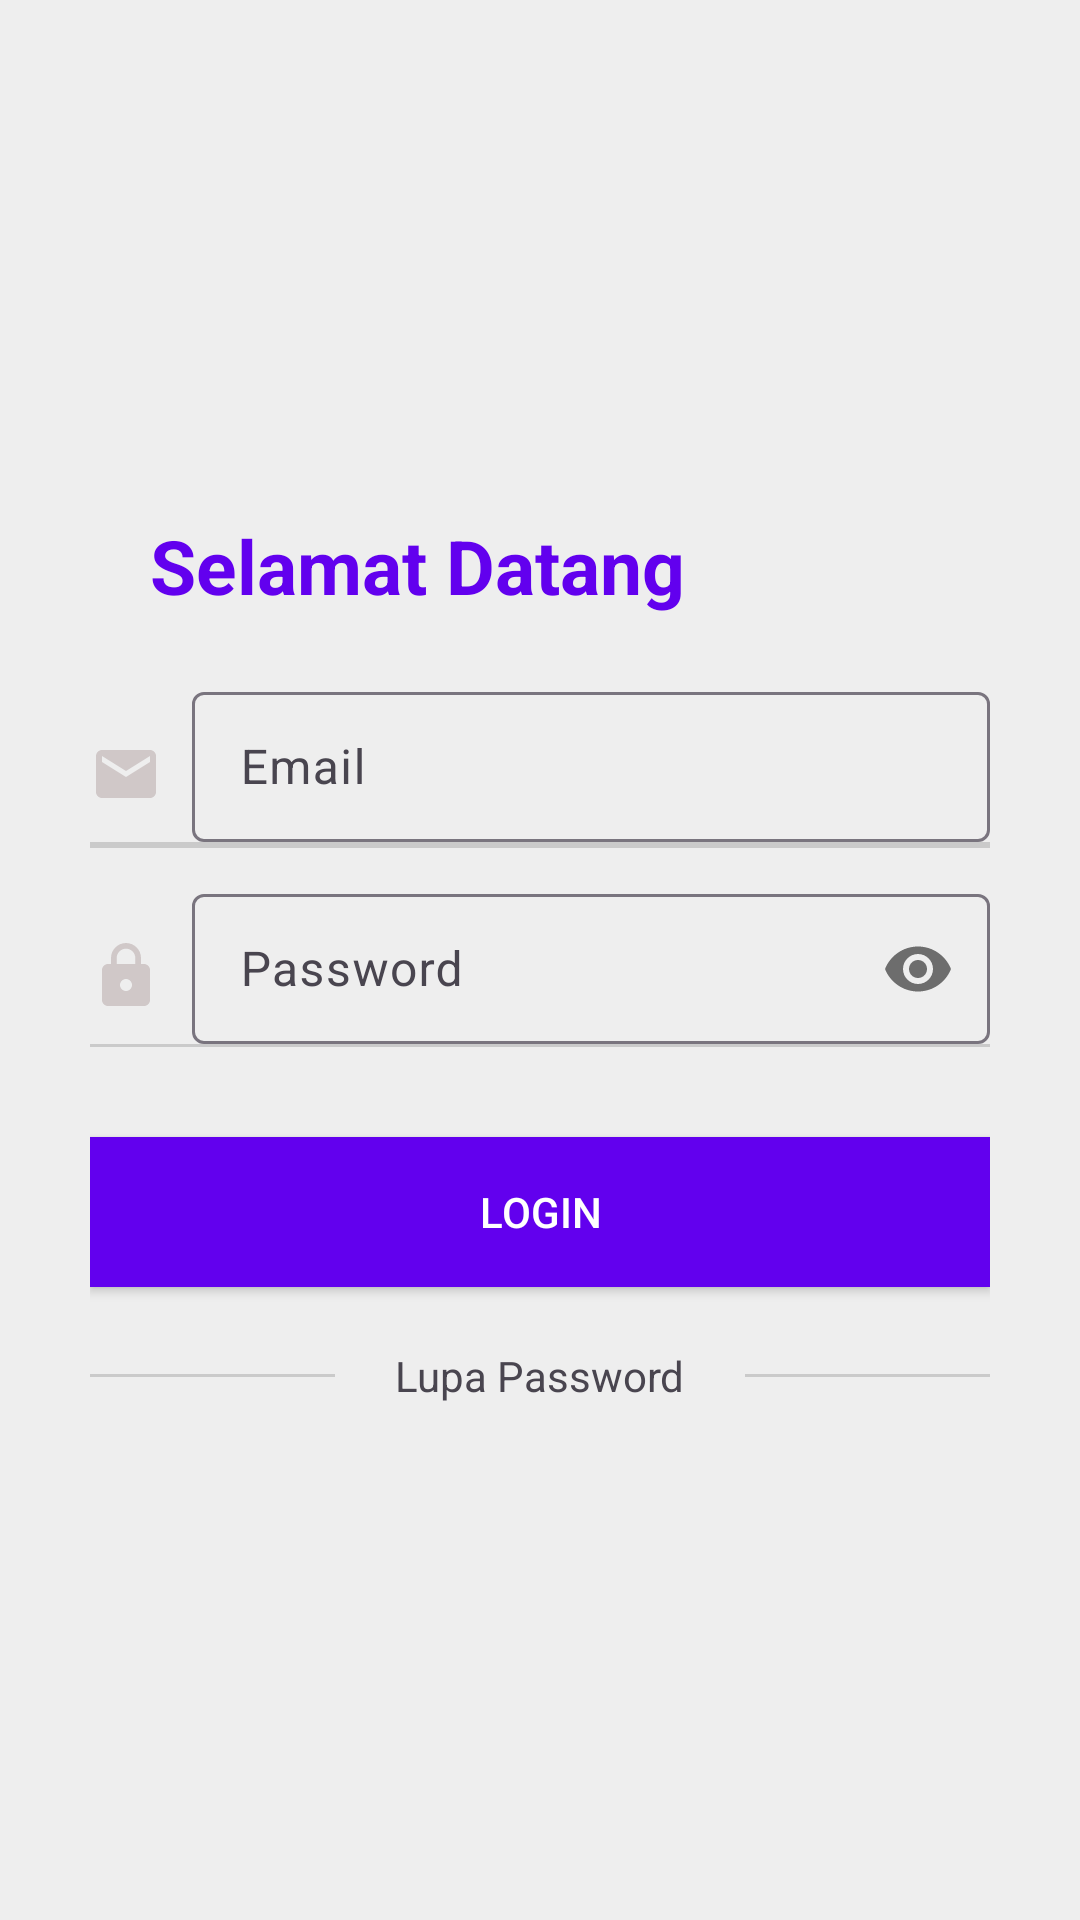

This screen was rendered from an Android layout file. Write that file and the resources it references.
<!-- AndroidManifest.xml: application theme Theme.Mobileapk -->
<!-- res/layout/activity_login.xml -->
<?xml version="1.0" encoding="utf-8"?>
<RelativeLayout xmlns:android="http://schemas.android.com/apk/res/android"
    xmlns:app="http://schemas.android.com/apk/res-auto"
    xmlns:tools="http://schemas.android.com/tools"
    android:layout_width="match_parent"
    android:layout_height="match_parent"
    android:background="@color/putih"
    tools:context=".activity.BaruActivity">

    <LinearLayout
        android:layout_width="match_parent"
        android:layout_height="wrap_content"
        android:layout_centerInParent="true"
        android:layout_marginHorizontal="15dp"
        android:orientation="vertical"
        android:paddingHorizontal="15dp">

        <TextView
            android:layout_width="wrap_content"
            android:layout_height="wrap_content"
            android:layout_marginHorizontal="20dp"
            android:text="Selamat Datang"
            android:textColor="@color/design_default_color_primary"
            android:textSize="25dp"
            android:textStyle="bold" />


        <LinearLayout
            android:layout_width="match_parent"
            android:layout_height="wrap_content"
            android:layout_marginTop="10dp"
            android:orientation="vertical">

            <LinearLayout
                android:layout_width="match_parent"
                android:layout_height="wrap_content"
                android:layout_marginTop="10dp"
                android:gravity="center"
                android:orientation="horizontal">

                <ImageView
                    android:layout_width="wrap_content"
                    android:layout_height="wrap_content"
                    android:layout_marginTop="5dp"
                    android:layout_marginRight="10dp"
                    app:srcCompat="@drawable/baseline_email_24" />


                <com.google.android.material.textfield.TextInputLayout
                    android:layout_width="match_parent"
                    android:layout_height="wrap_content">

                    <EditText
                        android:id="@+id/edt_email"
                        android:layout_width="match_parent"
                        android:layout_height="50dp"
                        android:background="@null"
                        android:hint="Email"
                        android:inputType="textEmailAddress"
                        android:maxLines="1"
                        android:singleLine="true" />

                </com.google.android.material.textfield.TextInputLayout>
            </LinearLayout>

            <View
                android:layout_width="match_parent"
                android:layout_height="1dp"
                android:background="#CACACA" />

        </LinearLayout>

        <LinearLayout
            android:layout_width="match_parent"
            android:layout_height="wrap_content"
            android:orientation="vertical">


            <View
                android:layout_width="match_parent"
                android:layout_height="1dp"
                android:background="#CACACA" />

        </LinearLayout>

        <LinearLayout
            android:layout_width="match_parent"
            android:layout_height="wrap_content"
            android:orientation="vertical">

            <LinearLayout
                android:layout_width="match_parent"
                android:layout_height="wrap_content"
                android:layout_marginTop="10dp"
                android:gravity="center"
                android:orientation="horizontal">

                <ImageView
                    android:layout_width="wrap_content"
                    android:layout_height="wrap_content"
                    android:layout_marginTop="5dp"
                    android:layout_marginRight="10dp"
                    app:srcCompat="@drawable/baseline_lock_24" />


                <com.google.android.material.textfield.TextInputLayout
                    android:layout_width="match_parent"
                    android:layout_height="wrap_content"
                    app:passwordToggleEnabled="true">

                    <EditText
                        android:id="@+id/edt_password"
                        android:layout_width="match_parent"
                        android:layout_height="50dp"
                        android:background="@null"
                        android:hint="Password"
                        android:inputType="textPassword"
                        android:maxLines="1"
                        android:singleLine="true" />

                </com.google.android.material.textfield.TextInputLayout>
            </LinearLayout>

            <View
                android:layout_width="match_parent"
                android:layout_height="1dp"
                android:background="#CACACA" />

        </LinearLayout>

        <Button
            android:id="@+id/btn_login"
            android:layout_width="match_parent"
            android:layout_height="50dp"
            android:layout_marginTop="30dp"
            android:background="@color/design_default_color_primary"
            android:text="Login"
            android:textColor="@color/white" />

        <LinearLayout
            android:layout_width="match_parent"
            android:layout_height="wrap_content"
            android:layout_marginTop="20dp"
            android:gravity="center"
            android:orientation="horizontal">

            <View
                android:layout_width="0dp"
                android:layout_height="1dp"
                android:layout_weight="1"
                android:background="#CACACA" />


            <TextView
                android:id="@+id/btn_lupaPassword"
                android:layout_width="wrap_content"
                android:layout_height="wrap_content"
                android:layout_marginHorizontal="20dp"
                android:text="Lupa Password" />

            <View
                android:layout_width="0dp"
                android:layout_height="1dp"
                android:layout_weight="1"
                android:background="#CACACA" />

        </LinearLayout>


    </LinearLayout>

    <ProgressBar
        android:visibility="gone"
        android:id="@+id/pb"
        android:layout_width="45dp"
        android:layout_height="45dp"
        android:layout_centerInParent="true"/>

</RelativeLayout>
<!-- resources referenced by this layout -->
<resources>
  <color name="putih">#EEEEEE</color>
  <color name="white">#FFFFFFFF</color>
  <!-- drawable baseline_email_24 (drawable) -->
  <vector android:height="24dp" android:tint="#D0C8C8"
      android:viewportHeight="24" android:viewportWidth="24"
      android:width="24dp" xmlns:android="http://schemas.android.com/apk/res/android">
      <path android:fillColor="@android:color/white" android:pathData="M20,4L4,4c-1.1,0 -1.99,0.9 -1.99,2L2,18c0,1.1 0.9,2 2,2h16c1.1,0 2,-0.9 2,-2L22,6c0,-1.1 -0.9,-2 -2,-2zM20,8l-8,5 -8,-5L4,6l8,5 8,-5v2z"/>
  </vector>
  <!-- drawable baseline_lock_24 (drawable) -->
  <vector android:height="24dp" android:tint="#D0C8C8"
      android:viewportHeight="24" android:viewportWidth="24"
      android:width="24dp" xmlns:android="http://schemas.android.com/apk/res/android">
      <path android:fillColor="@android:color/white" android:pathData="M18,8h-1L17,6c0,-2.76 -2.24,-5 -5,-5S7,3.24 7,6v2L6,8c-1.1,0 -2,0.9 -2,2v10c0,1.1 0.9,2 2,2h12c1.1,0 2,-0.9 2,-2L20,10c0,-1.1 -0.9,-2 -2,-2zM12,17c-1.1,0 -2,-0.9 -2,-2s0.9,-2 2,-2 2,0.9 2,2 -0.9,2 -2,2zM15.1,8L8.9,8L8.9,6c0,-1.71 1.39,-3.1 3.1,-3.1 1.71,0 3.1,1.39 3.1,3.1v2z"/>
  </vector>
  <style name="Theme.Mobileapk" parent="Base.Theme.Mobileapk" />
  <style name="Base.Theme.Mobileapk" parent="Theme.Material3.DayNight.NoActionBar">
          
          
      </style>
</resources>
